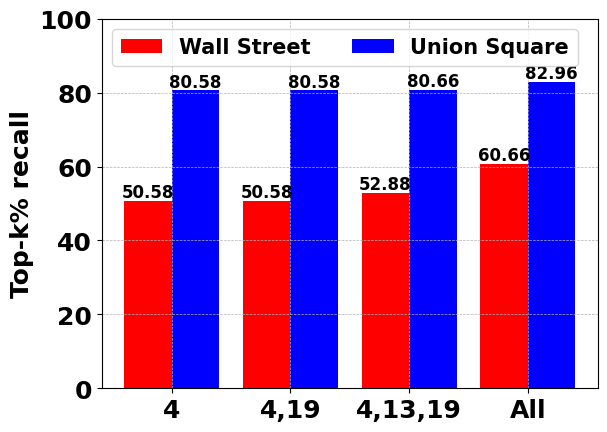

Write the Python code that produced this figure. (Note: this script raises an exception after producing the figure.)
""" This file plots different kinds of bars presented in the paper """
import os
import sys
sys.path.append(os.getcwd())
import matplotlib.pyplot as plt
import numpy as np
plt.rc('font',family='Times New Roman') 
plt.rcParams["font.weight"] = "bold"
plt.rcParams["axes.labelweight"] = "bold"
plt.rcParams.update({"font.size":18})

if __name__ == "__main__":
    x = [1,2,3,4] 
    w = 0.4
    # y1 = [42.42,45.54,49.00,57.98]
    # y2 = [56.06,61.76,65.04,76.38] 
    # x_label=['ES','ES-Pol','SAFA','SAFA-Pol'] # compare aggregation and polar transform

    # y1 = [34.78, 46.18, 49.00, 57.98]
    # y2 = [46.58, 60.18, 65.04, 76.38] 
    # x_label=['SAFA*','SAFA-Pol*','SAFA','SAFA-Pol'] # compare optimizer
    
    y1 = [50.58,50.58,52.88,60.66]
    y2 = [80.58,80.58,80.66,82.96] 
    x_label=['4','4,19','4,13,19','All'] # compare semantic type
    

    plt.bar(x, y1, width=w,color='red',label='Wall Street')
    plt.bar([i + w for i in x], y2, width=w, color='blue', label='Union Square')
    for x1,y1 in enumerate(y1):
        plt.text(x1+1, y1+1, y1,ha='center',fontsize=12)
    for x2,y2 in enumerate(y2):
        plt.text(x2+1+w,y2+1,y2,ha='center',fontsize=12)
    plt.xticks([i + w/2 for i in x], x_label)
    plt.ylabel('Top-k% recall')
    plt.yticks(np.arange(0, 110, step=20))
    plt.legend(loc=2, ncol=2, fontsize=15)
    plt.grid(linestyle='dashed', linewidth=0.5)
    plt.savefig(os.path.join('results','type.pdf'),bbox_inches='tight') # change output file name here
    plt.show()


    
            






